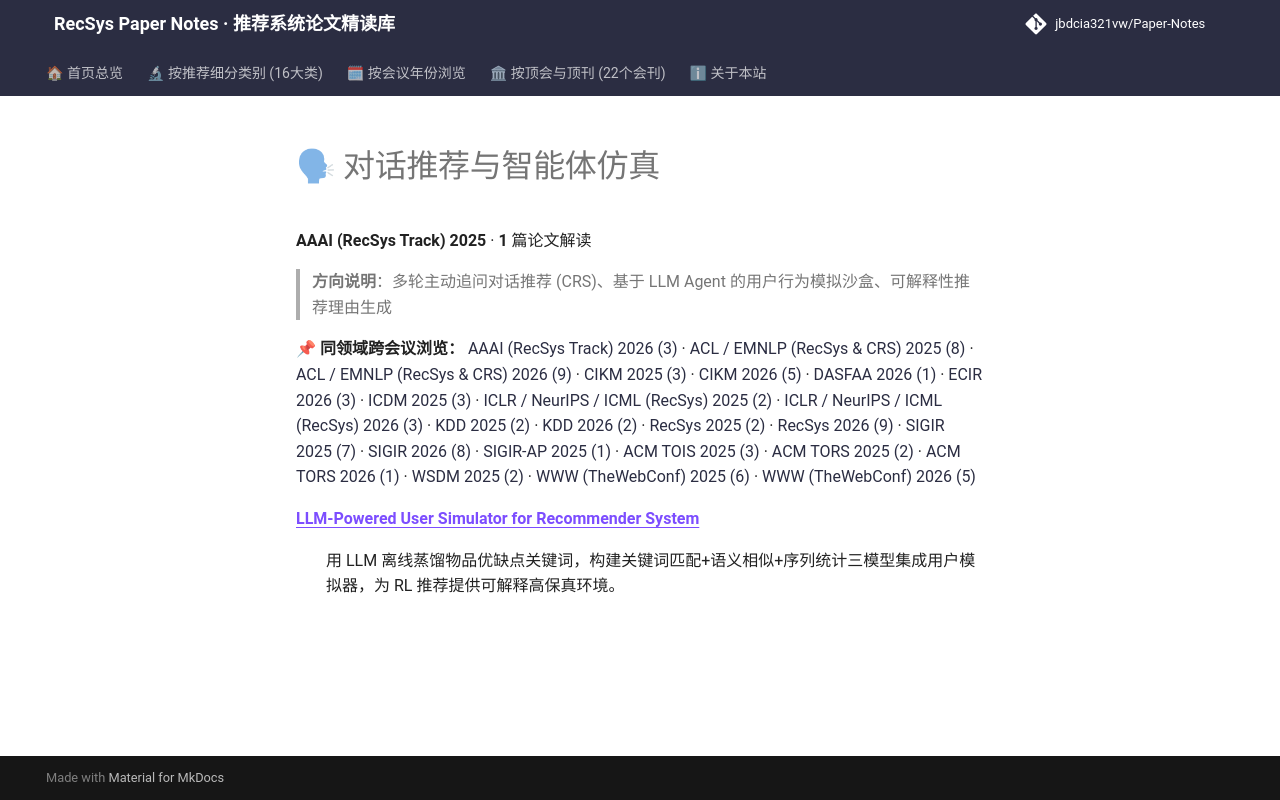

repository: jbdcia321vw/Paper-Notes · page: venues/AAAI/2025/agent_conversational_rec/index.html · generator: mkdocs

# 🗣 对话推荐与智能体仿真

**AAAI (RecSys Track) 2025** · **1** 篇论文解读

> **方向说明**：多轮主动追问对话推荐 (CRS)、基于 LLM Agent 的用户行为模拟沙盒、可解释性推荐理由生成

📌 **同领域跨会议浏览：** [AAAI (RecSys Track) 2026 (3)](../../2026/agent_conversational_rec/) · [ACL / EMNLP (RecSys & CRS) 2025 (8)](../../../ACL_EMNLP/2025/agent_conversational_rec/) · [ACL / EMNLP (RecSys & CRS) 2026 (9)](../../../ACL_EMNLP/2026/agent_conversational_rec/) · [CIKM 2025 (3)](../../../CIKM/2025/agent_conversational_rec/) · [CIKM 2026 (5)](../../../CIKM/2026/agent_conversational_rec/) · [DASFAA 2026 (1)](../../../DASFAA/2026/agent_conversational_rec/) · [ECIR 2026 (3)](../../../ECIR/2026/agent_conversational_rec/) · [ICDM 2025 (3)](../../../ICDM/2025/agent_conversational_rec/) · [ICLR / NeurIPS / ICML (RecSys) 2025 (2)](../../../ICLR_NeurIPS_ICML/2025/agent_conversational_rec/) · [ICLR / NeurIPS / ICML (RecSys) 2026 (3)](../../../ICLR_NeurIPS_ICML/2026/agent_conversational_rec/) · [KDD 2025 (2)](../../../KDD/2025/agent_conversational_rec/) · [KDD 2026 (2)](../../../KDD/2026/agent_conversational_rec/) · [RecSys 2025 (2)](../../../RecSys/2025/agent_conversational_rec/) · [RecSys 2026 (9)](../../../RecSys/2026/agent_conversational_rec/) · [SIGIR 2025 (7)](../../../SIGIR/2025/agent_conversational_rec/) · [SIGIR 2026 (8)](../../../SIGIR/2026/agent_conversational_rec/) · [SIGIR-AP 2025 (1)](../../../SIGIR-AP/2025/agent_conversational_rec/) · [ACM TOIS 2025 (3)](../../../TOIS/2025/agent_conversational_rec/) · [ACM TORS 2025 (2)](../../../TORS/2025/agent_conversational_rec/) · [ACM TORS 2026 (1)](../../../TORS/2026/agent_conversational_rec/) · [WSDM 2025 (2)](../../../WSDM/2025/agent_conversational_rec/) · [WWW (TheWebConf) 2025 (6)](../../../WWW/2025/agent_conversational_rec/) · [WWW (TheWebConf) 2026 (5)](../../../WWW/2026/agent_conversational_rec/)

<dl>
<dt><strong><a href="llm_powered_user_simulator_for_recommender_system/">LLM-Powered User Simulator for Recommender System</a></strong></dt>
<dd>
<p>用 LLM 离线蒸馏物品优缺点关键词，构建关键词匹配+语义相似+序列统计三模型集成用户模拟器，为 RL 推荐提供可解释高保真环境。</p>
</dd>
</dl>
